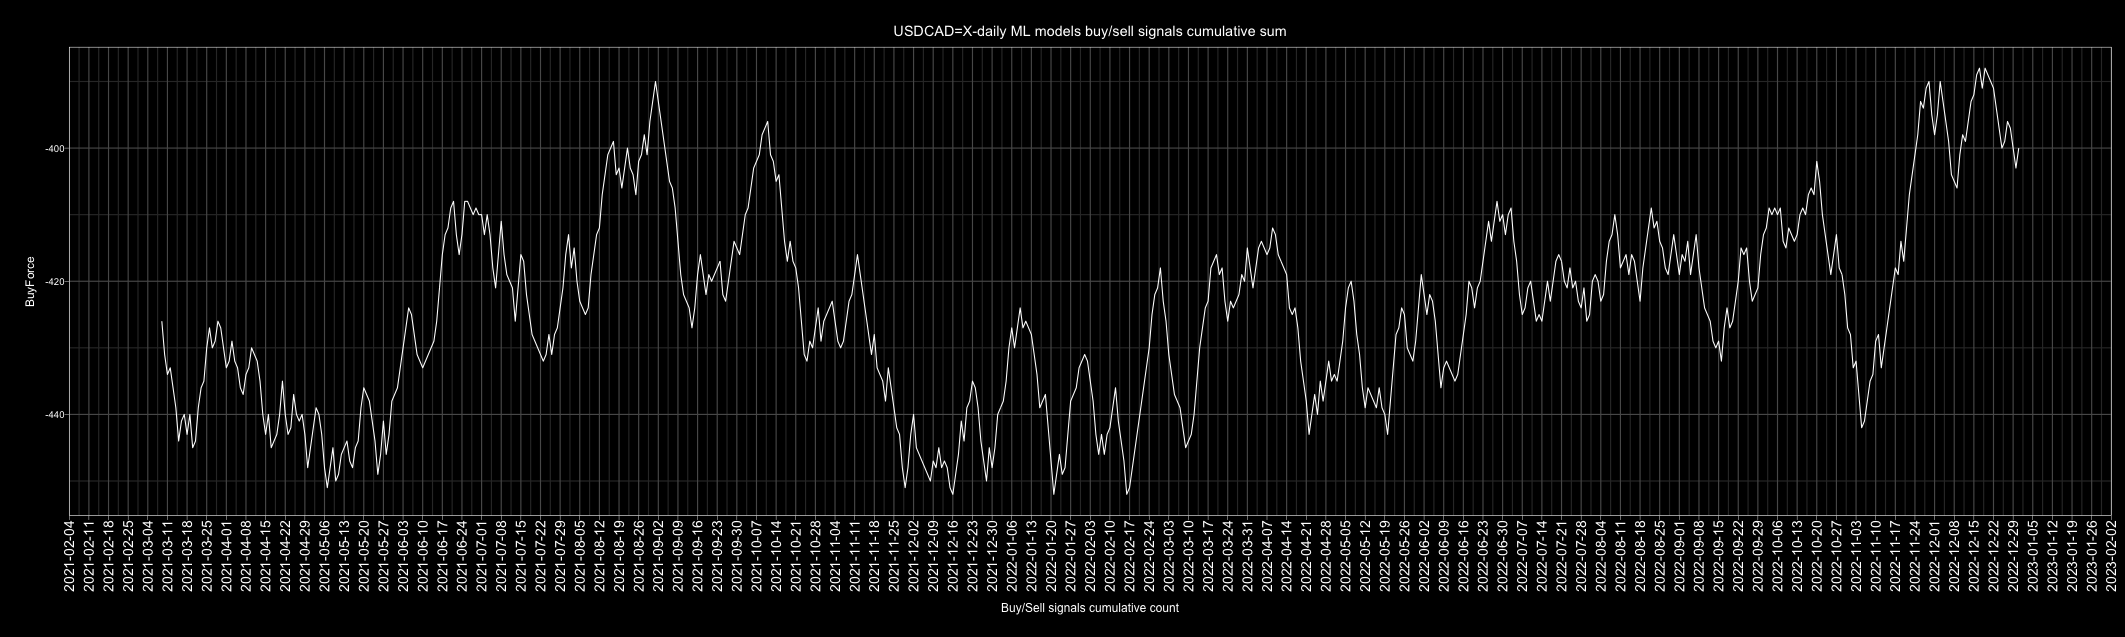

Values plotted in this chart, from the file beside it:
Date, buy, sell, Action, ActionID
2010-01-01, 4, 1, buy, 1
2010-01-02, 2, 3, sell, 0
2010-01-03, 0, 5, sell, 0
2010-01-04, 0, 5, sell, 0
2010-01-05, 0, 5, sell, 0
2010-01-06, 0, 5, sell, 0
2010-01-07, 5, 0, buy, 1
2010-01-08, 5, 0, buy, 1
2010-01-09, 3, 2, buy, 1
2010-01-10, 0, 5, sell, 0
2010-01-11, 5, 0, buy, 1
2010-01-12, 5, 0, buy, 1
2010-01-13, 2, 3, sell, 0
2010-01-14, 0, 5, sell, 0
2010-01-15, 2, 3, sell, 0
2010-01-16, 0, 5, sell, 0
2010-01-17, 0, 5, sell, 0
2010-01-18, 2, 3, sell, 0
2010-01-19, 4, 1, buy, 1
2010-01-20, 5, 0, buy, 1
2010-01-21, 5, 0, buy, 1
2010-01-22, 5, 0, buy, 1
2010-01-23, 4, 1, buy, 1
2010-01-24, 4, 1, buy, 1
2010-01-25, 3, 2, buy, 1
2010-01-26, 5, 0, buy, 1
2010-01-27, 4, 1, buy, 1
2010-01-28, 1, 4, sell, 0
2010-01-29, 5, 0, buy, 1
2010-01-30, 4, 1, buy, 1
2010-01-31, 3, 2, buy, 1
2010-02-01, 0, 5, sell, 0
2010-02-02, 0, 5, sell, 0
2010-02-03, 1, 4, sell, 0
2010-02-04, 5, 0, buy, 1
2010-02-05, 0, 5, sell, 0
2010-02-06, 2, 3, sell, 0
2010-02-07, 2, 3, sell, 0
2010-02-08, 1, 4, sell, 0
2010-02-09, 1, 4, sell, 0
2010-02-10, 0, 5, sell, 0
2010-02-11, 0, 5, sell, 0
2010-02-12, 5, 0, buy, 1
2010-02-13, 4, 1, buy, 1
2010-02-14, 1, 4, sell, 0
2010-02-15, 0, 5, sell, 0
2010-02-16, 1, 4, sell, 0
2010-02-17, 2, 3, sell, 0
2010-02-18, 0, 5, sell, 0
2010-02-19, 0, 5, sell, 0
2010-02-20, 2, 3, sell, 0
2010-02-21, 4, 1, buy, 1
2010-02-22, 4, 1, buy, 1
2010-02-23, 3, 2, buy, 1
2010-02-24, 4, 1, buy, 1
2010-02-25, 5, 0, buy, 1
2010-02-26, 0, 5, sell, 0
2010-02-27, 1, 4, sell, 0
2010-02-28, 2, 3, sell, 0
2010-03-01, 0, 5, sell, 0
... 4,688 more rows
